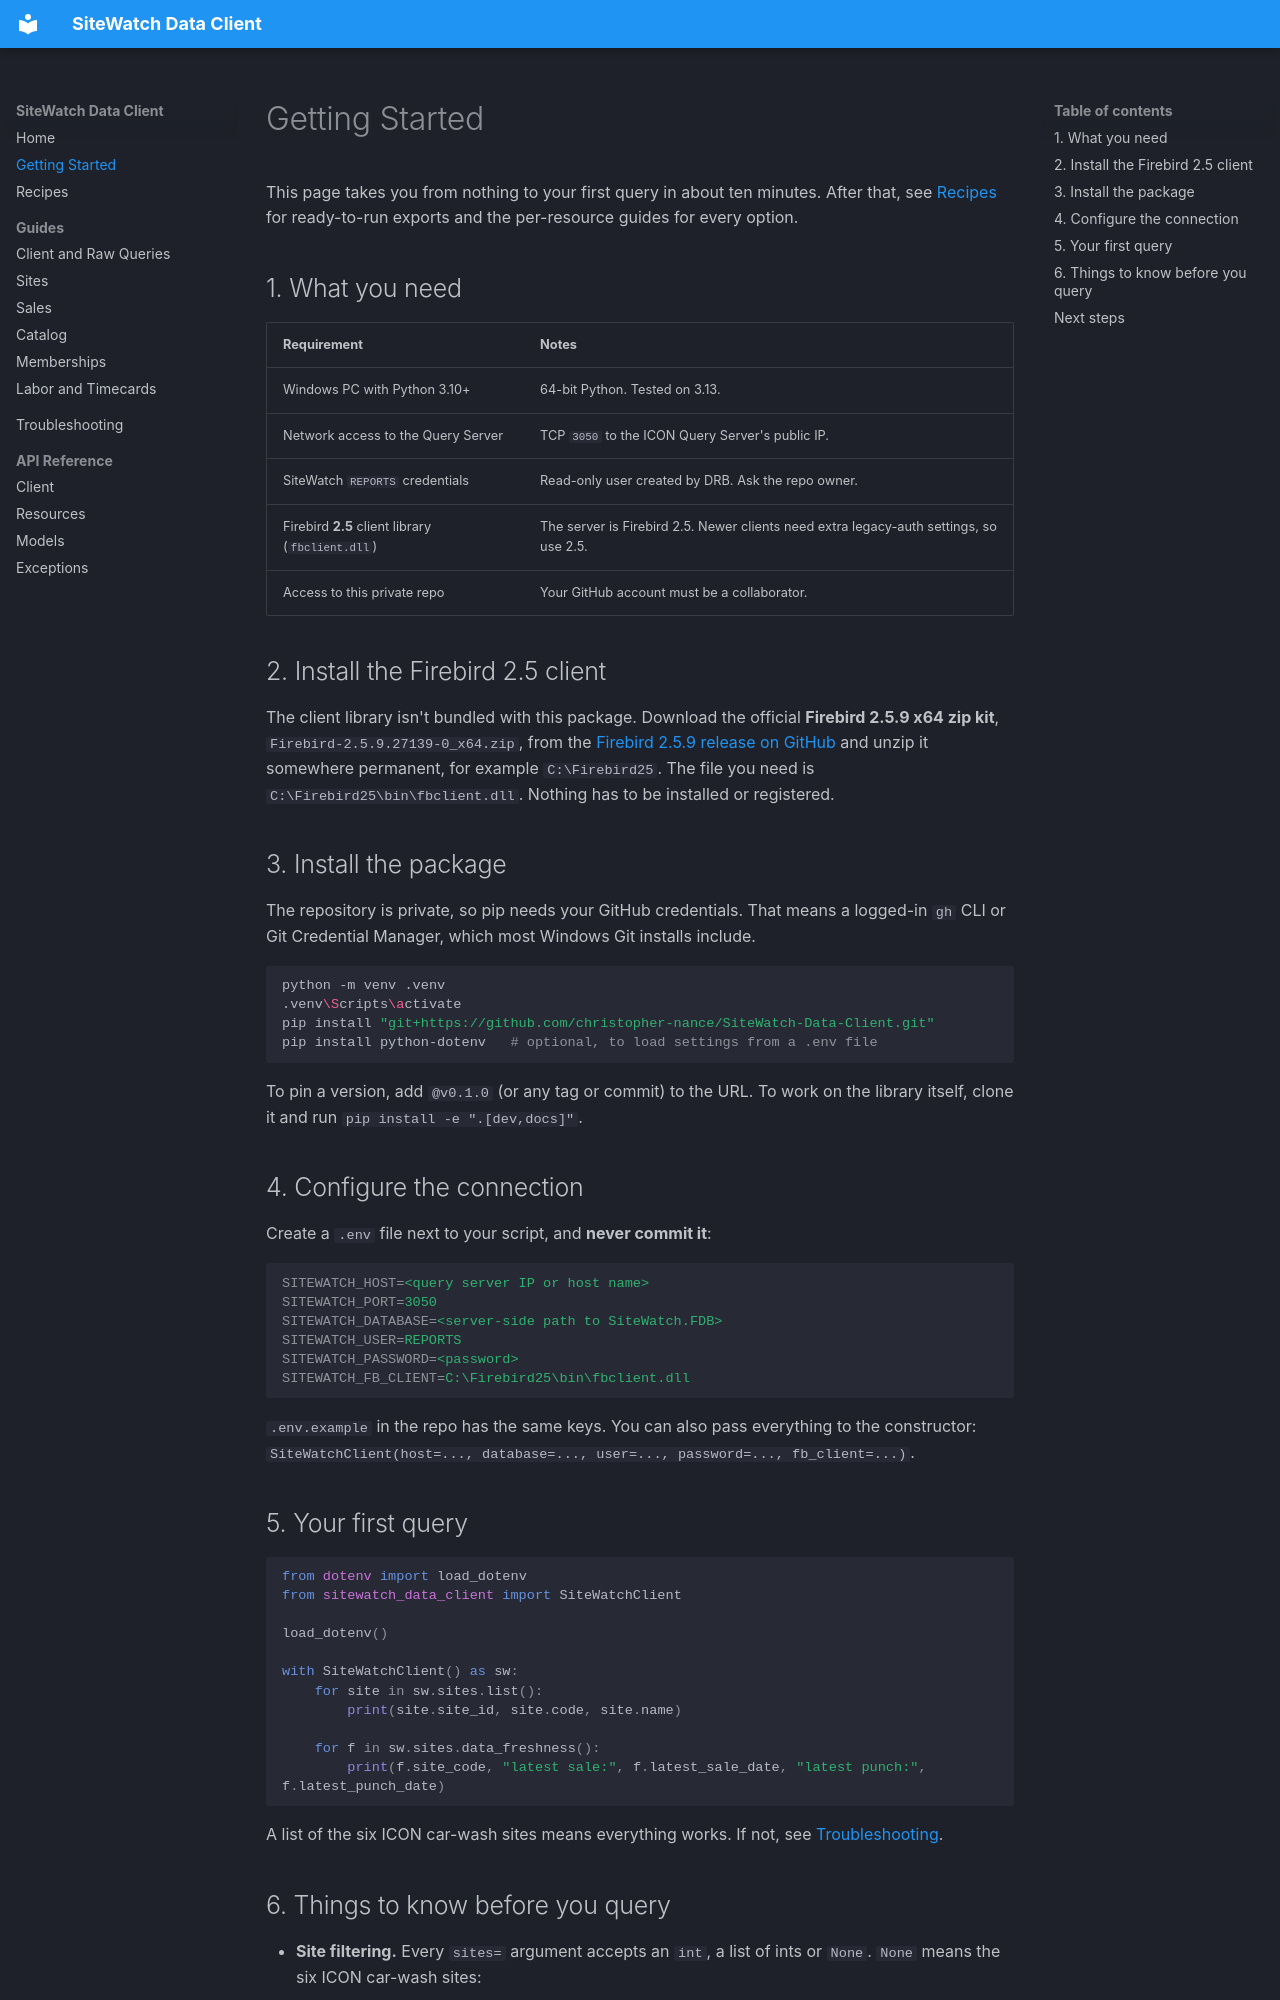

repository: christopher-nance/SiteWatch-Data-Client · page: getting-started/index.html · generator: mkdocs

# Getting Started

This page takes you from nothing to your first query in about ten minutes. After that, see
[Recipes](recipes.md) for ready-to-run exports and the per-resource guides for every option.

## 1. What you need

| Requirement | Notes |
|---|---|
| Windows PC with Python 3.10+ | 64-bit Python. Tested on 3.13. |
| Network access to the Query Server | TCP `3050` to the ICON Query Server's public IP. |
| SiteWatch `REPORTS` credentials | Read-only user created by DRB. Ask the repo owner. |
| Firebird **2.5** client library (`fbclient.dll`) | The server is Firebird 2.5. Newer clients need extra legacy-auth settings, so use 2.5. |
| Access to this private repo | Your GitHub account must be a collaborator. |

## 2. Install the Firebird 2.5 client

The client library isn't bundled with this package. Download the official **Firebird 2.5.9 x64
zip kit**, `Firebird-2.5.9.27139-0_x64.zip`, from the
[Firebird 2.5.9 release on GitHub](https://github.com/FirebirdSQL/firebird/releases/tag/R2_5_9)
and unzip it somewhere permanent, for example `C:\Firebird25`. The file you need is
`C:\Firebird25\bin\fbclient.dll`. Nothing has to be installed or registered.

## 3. Install the package

The repository is private, so pip needs your GitHub credentials. That means a logged-in `gh` CLI or
Git Credential Manager, which most Windows Git installs include.

```bash
python -m venv .venv
.venv\Scripts\activate
pip install "git+https://github.com/christopher-nance/SiteWatch-Data-Client.git"
pip install python-dotenv   # optional, to load settings from a .env file
```

To pin a version, add `@v0.1.0` (or any tag or commit) to the URL. To work on the library itself,
clone it and run `pip install -e ".[dev,docs]"`.

## 4. Configure the connection

Create a `.env` file next to your script, and **never commit it**:

```ini
SITEWATCH_HOST=<query server IP or host name>
SITEWATCH_PORT=3050
SITEWATCH_DATABASE=<server-side path to SiteWatch.FDB>
SITEWATCH_USER=REPORTS
SITEWATCH_PASSWORD=<password>
SITEWATCH_FB_CLIENT=C:\Firebird25\bin\fbclient.dll
```

`.env.example` in the repo has the same keys. You can also pass everything to the constructor:
`SiteWatchClient(host=..., database=..., user=..., password=..., fb_client=...)`.

## 5. Your first query

```python
from dotenv import load_dotenv
from sitewatch_data_client import SiteWatchClient

load_dotenv()

with SiteWatchClient() as sw:
    for site in sw.sites.list():
        print(site.site_id, site.code, site.name)

    for f in sw.sites.data_freshness():
        print(f.site_code, "latest sale:", f.latest_sale_date, "latest punch:", f.latest_punch_date)
```

A list of the six ICON car-wash sites means everything works. If not, see
[Troubleshooting](troubleshooting.md).
